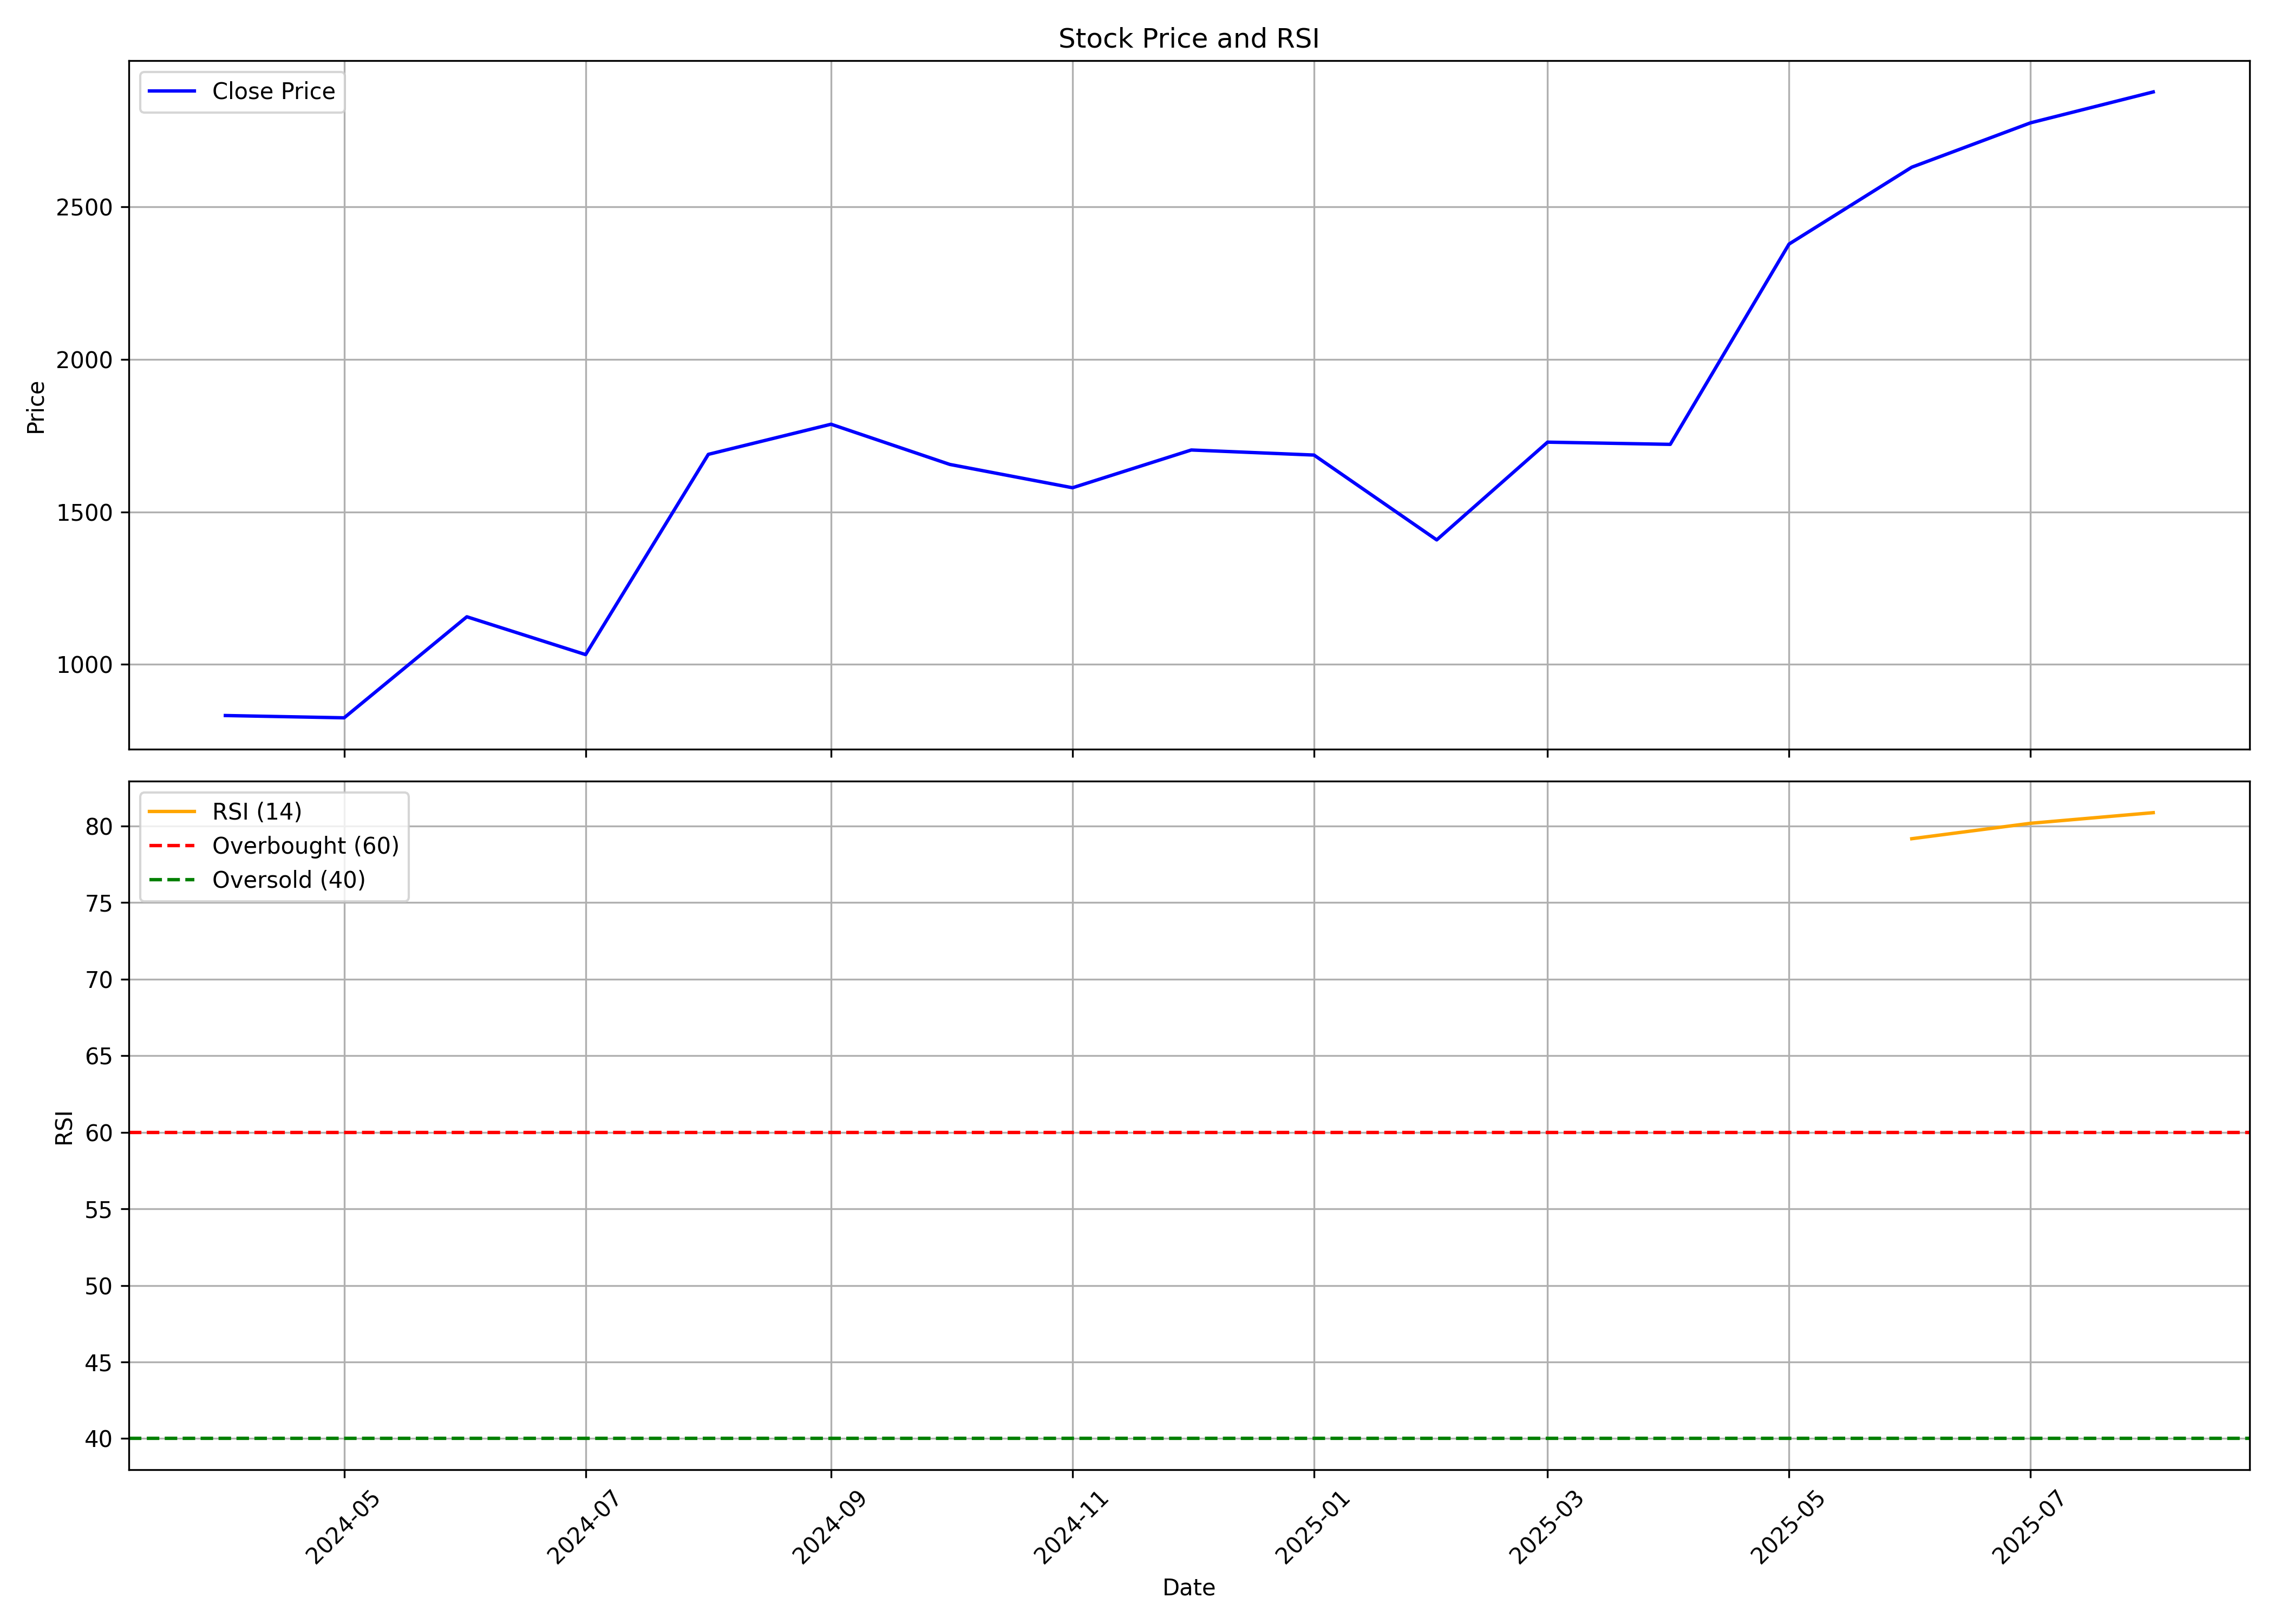

The file beside this chart, header and first rows:
, date, symbol, open, high, low, close, volume, rsi
0, 2024-04-01, AIIL, 854.2, 967.4, 774.4, 832.3, 290981, 
1, 2024-05-01, AIIL, 848.2, 919.2, 731.6, 824.8, 539052, 
2, 2024-06-01, AIIL, 889, 1179, 782.6, 1156, 2430452, 
3, 2024-07-01, AIIL, 1174, 1176, 958.6, 1032, 686240, 
4, 2024-08-01, AIIL, 1048, 1807, 985.9, 1689, 4069689, 
5, 2024-09-01, AIIL, 1706, 1789, 1549, 1788, 1206545, 
6, 2024-10-01, AIIL, 1788, 1898, 1559, 1656, 2273211, 
7, 2024-11-01, AIIL, 1644, 1764, 1540, 1579, 790857, 
8, 2024-12-01, AIIL, 1574, 1909, 1558, 1703, 1127467, 
9, 2025-01-01, AIIL, 1747, 1986, 1590, 1687, 3380772, 
10, 2025-02-01, AIIL, 1712, 1853, 1324, 1408, 1838636, 
11, 2025-03-01, AIIL, 1421, 1748, 1404, 1729, 2314034, 
12, 2025-04-01, AIIL, 1732, 1927, 1411, 1722, 1649440, 
13, 2025-05-01, AIIL, 1734, 2385, 1651, 2379, 5407828, 
14, 2025-06-01, AIIL, 2398, 2743, 2354, 2631, 3755335, 79.17
15, 2025-07-01, AIIL, 2617, 2896, 2266, 2776, 9366867, 80.18
16, 2025-08-01, AIIL, 2768, 2904, 2726, 2878, 882135, 80.87
